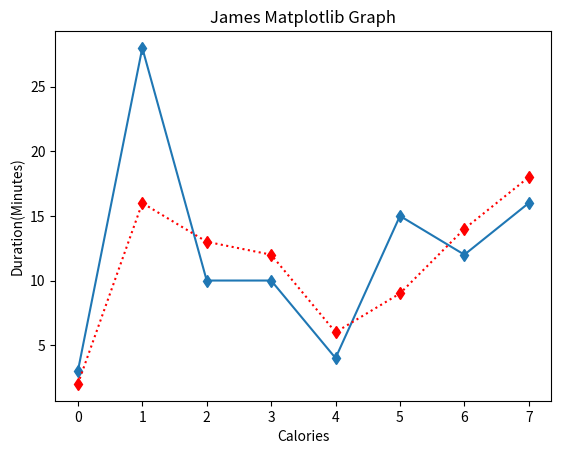

The matplotlib source for this figure:
"""
Marker	Description
'o'	Circle
'*'	Star
'.'	Point
','	Pixel
'x'	X
'X'	X (filled)
'+'	Plus
'P'	Plus (filled)
's'	Square
'D'	Diamond
'd'	Diamond (thin)
'p'	Pentagon
'H'	Hexagon
'h'	Hexagon
'v'	Triangle Down
'^'	Triangle Up
'<'	Triangle Left
'>'	Triangle Right
'1'	Tri Down
'2'	Tri Up
'3'	Tri Left
'4'	Tri Right
'|'	Vline
'_'	Hline


Line Reference
Line Syntax	Description
'-'	Solid line	
':'	Dotted line	
'--'	Dashed line	
'-.'	Dashed/dotted line


Color Reference
Color Syntax	Description
'r'	Red	
'g'	Green	
'b'	Blue	
'c'	Cyan	
'm'	Magenta	
'y'	Yellow	
'k'	Black	
'w'	White



"""

import matplotlib.pyplot as plt
import numpy as np

# You can use the keyword argument marker to emphasize each point with a specified marker:

# Arrays
xpoints = np.array([3, 28, 10, 10,4, 15,12,16])
ypoints = np.array([2, 16, 13, 12,6, 9,14,18])

# Title
plt.title("James Matplotlib Graph")

# Labels
plt.xlabel("Calories")
plt.ylabel("Duration(Minutes)")

# Markers
# X,Y Plots
plt.plot(xpoints, marker = 'd')
plt.plot(ypoints, 'd:r')

# Display
plt.show()